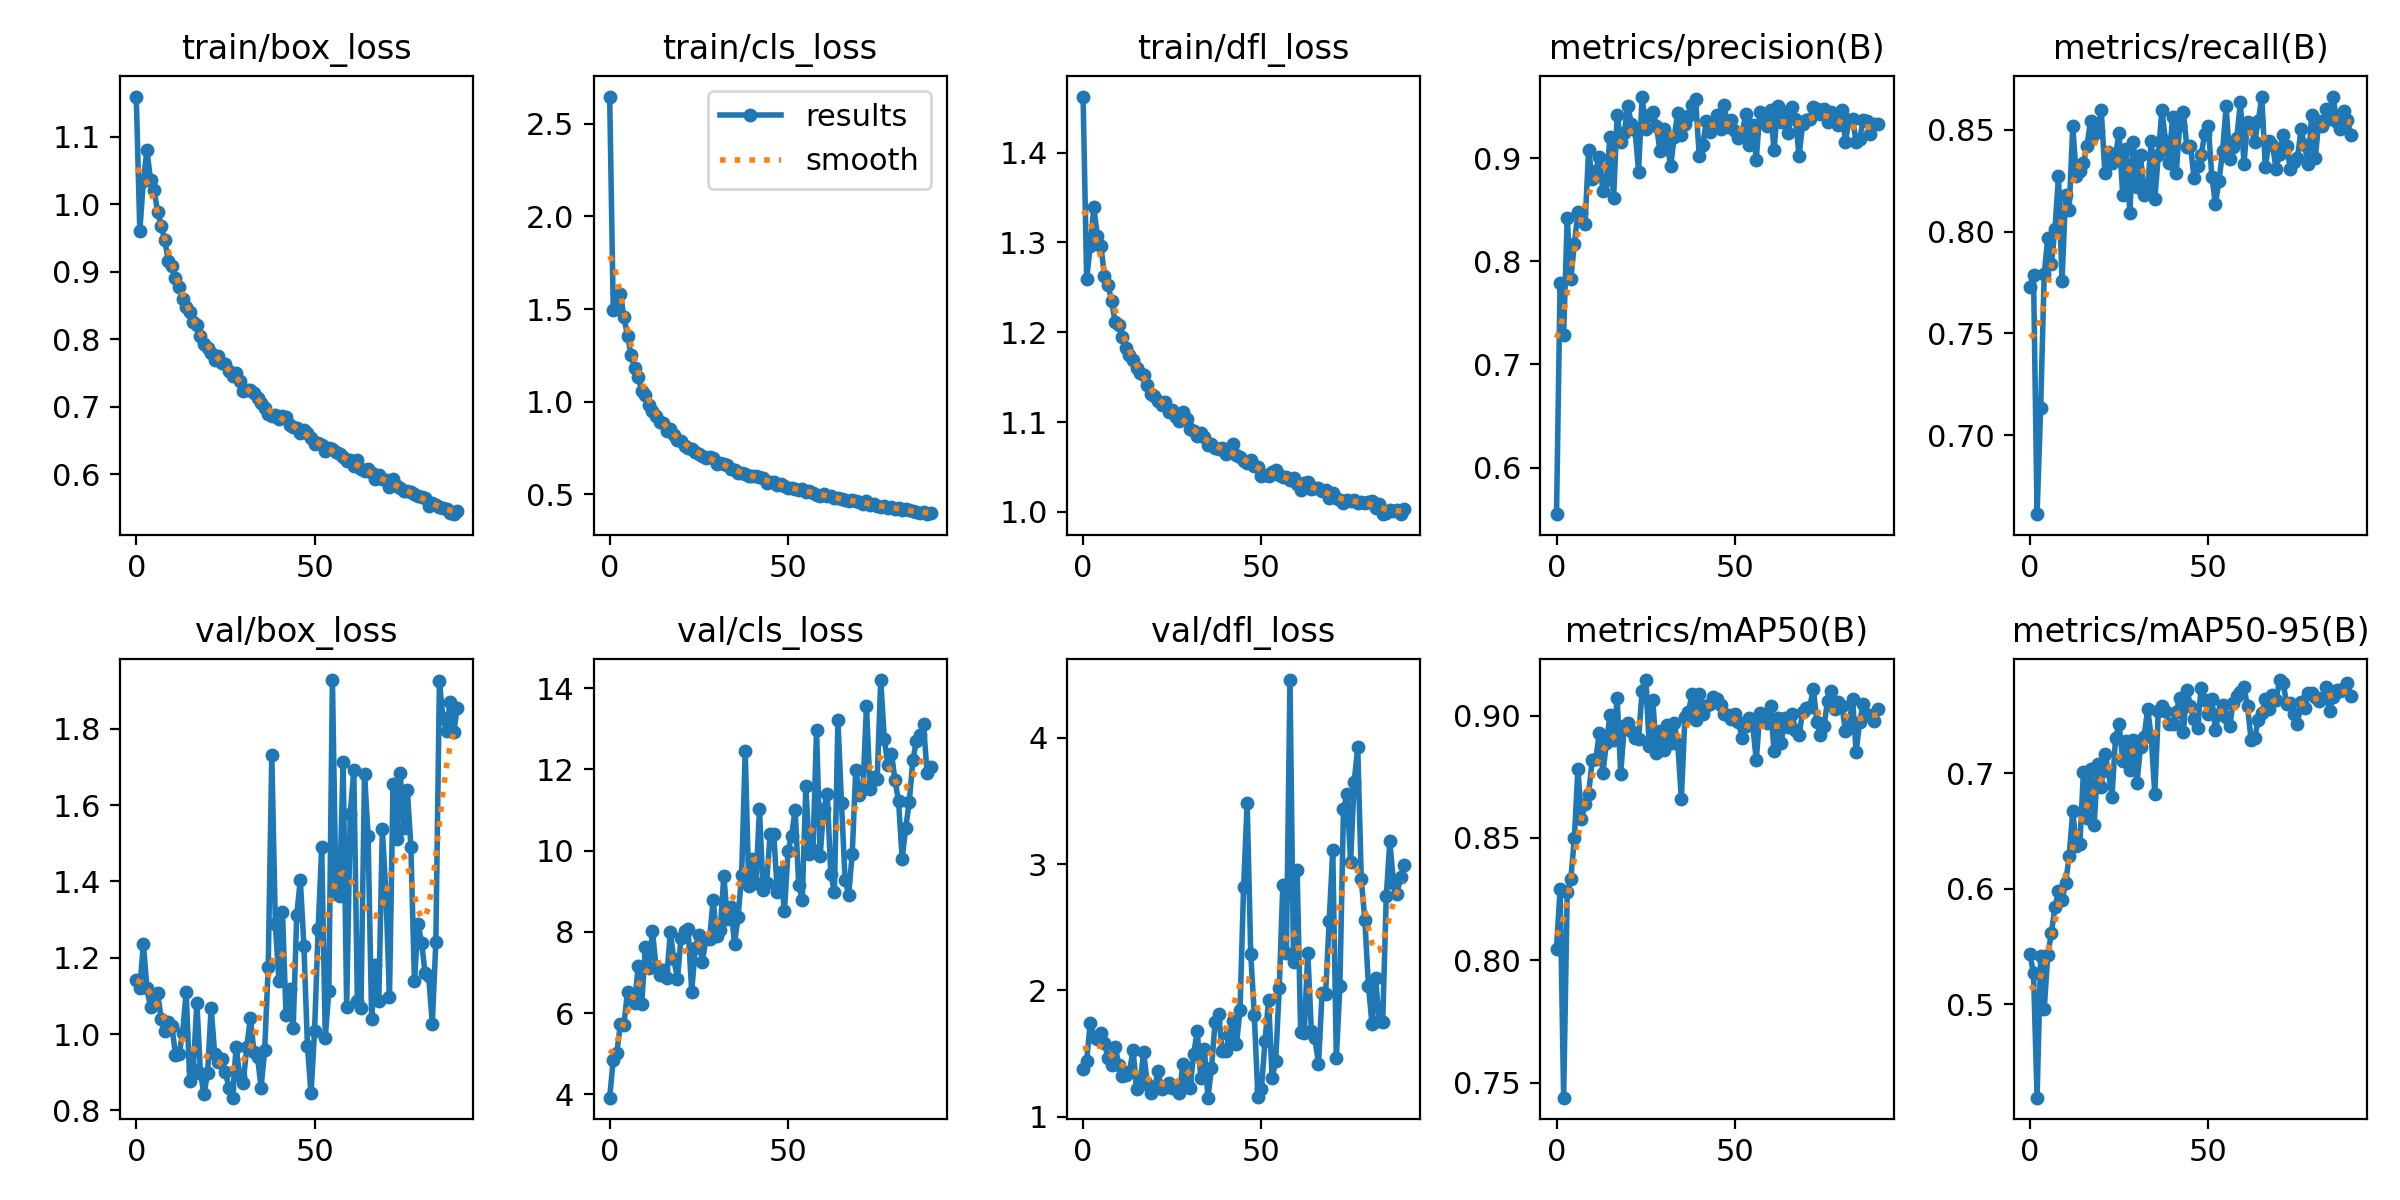

The table this chart was drawn from, first rows:
epoch, train/box_loss, train/cls_loss, train/dfl_loss, metrics/precision(B), metrics/recall(B), metrics/mAP50(B), metrics/mAP50-95(B), val/box_loss, val/cls_loss, val/dfl_loss, lr/pg0, lr/pg1, lr/pg2
0, 1.159, 2.647, 1.463, 0.5549, 0.7728, 0.8048, 0.5433, 1.142, 3.92, 1.374, 0.003328, 0.003328, 0.003328
1, 0.9609, 1.496, 1.259, 0.7788, 0.7789, 0.8292, 0.527, 1.12, 4.854, 1.443, 0.006617, 0.006617, 0.006617
2, 1.035, 1.523, 1.296, 0.729, 0.6613, 0.7438, 0.4191, 1.236, 5.024, 1.74, 0.009862, 0.009862, 0.009862
3, 1.08, 1.583, 1.339, 0.842, 0.7134, 0.828, 0.5416, 1.12, 5.724, 1.63, 0.009802, 0.009802, 0.009802
4, 1.036, 1.454, 1.307, 0.7827, 0.7791, 0.8331, 0.4957, 1.071, 5.718, 1.613, 0.009802, 0.009802, 0.009802
5, 1.021, 1.357, 1.296, 0.8168, 0.7969, 0.8498, 0.5425, 1.104, 6.527, 1.658, 0.009736, 0.009736, 0.009736
6, 0.9889, 1.252, 1.262, 0.8478, 0.7839, 0.8783, 0.5615, 1.107, 6.455, 1.581, 0.00967, 0.00967, 0.00967
7, 0.9682, 1.18, 1.252, 0.8468, 0.8011, 0.8576, 0.5838, 1.039, 6.242, 1.462, 0.009604, 0.009604, 0.009604
8, 0.9464, 1.132, 1.235, 0.8358, 0.8272, 0.8641, 0.5976, 1.008, 7.168, 1.412, 0.009538, 0.009538, 0.009538
9, 0.9164, 1.058, 1.211, 0.9082, 0.7758, 0.8679, 0.5898, 1.031, 6.225, 1.552, 0.009472, 0.009472, 0.009472
10, 0.9089, 1.037, 1.208, 0.8793, 0.8182, 0.8818, 0.6046, 1.022, 7.636, 1.413, 0.009406, 0.009406, 0.009406
11, 0.8907, 0.9843, 1.194, 0.8876, 0.8104, 0.8821, 0.6283, 0.9446, 7.12, 1.321, 0.00934, 0.00934, 0.00934
12, 0.8769, 0.9487, 1.182, 0.9014, 0.8516, 0.893, 0.667, 0.9474, 8.033, 1.329, 0.009274, 0.009274, 0.009274
13, 0.8599, 0.9229, 1.174, 0.8679, 0.8274, 0.8766, 0.6369, 1.003, 7.125, 1.355, 0.009208, 0.009208, 0.009208
14, 0.8475, 0.8923, 1.169, 0.8792, 0.8298, 0.8889, 0.6384, 1.11, 6.946, 1.526, 0.009142, 0.009142, 0.009142
15, 0.8406, 0.8838, 1.161, 0.921, 0.8337, 0.9003, 0.7011, 0.8765, 7.065, 1.22, 0.009076, 0.009076, 0.009076
16, 0.8254, 0.8418, 1.155, 0.861, 0.8422, 0.8901, 0.6612, 0.9091, 6.856, 1.278, 0.00901, 0.00901, 0.00901
17, 0.8212, 0.8496, 1.153, 0.9421, 0.8544, 0.9071, 0.7038, 1.082, 7.994, 1.511, 0.008944, 0.008944, 0.008944
18, 0.8047, 0.8186, 1.141, 0.9161, 0.8481, 0.8763, 0.6548, 0.8973, 7.324, 1.255, 0.008878, 0.008878, 0.008878
19, 0.7922, 0.7949, 1.132, 0.924, 0.8495, 0.8957, 0.708, 0.8432, 6.85, 1.19, 0.008812, 0.008812, 0.008812
20, 0.7863, 0.7895, 1.129, 0.9509, 0.8597, 0.8971, 0.6884, 0.8971, 7.845, 1.217, 0.008746, 0.008746, 0.008746
21, 0.7792, 0.7628, 1.124, 0.9327, 0.8289, 0.8937, 0.7167, 1.069, 8.029, 1.363, 0.00868, 0.00868, 0.00868
22, 0.7685, 0.7513, 1.119, 0.9277, 0.839, 0.8907, 0.7021, 0.9468, 8.065, 1.216, 0.008614, 0.008614, 0.008614
23, 0.7752, 0.7469, 1.122, 0.8871, 0.8337, 0.8904, 0.6791, 0.9258, 6.533, 1.232, 0.008548, 0.008548, 0.008548
24, 0.764, 0.7263, 1.111, 0.9597, 0.8376, 0.9101, 0.7306, 0.9336, 7.597, 1.265, 0.008482, 0.008482, 0.008482
25, 0.7632, 0.7168, 1.114, 0.9283, 0.8486, 0.9145, 0.7423, 0.9003, 7.915, 1.229, 0.008416, 0.008416, 0.008416
26, 0.7526, 0.7055, 1.106, 0.9422, 0.8181, 0.8877, 0.7103, 0.8586, 7.268, 1.232, 0.00835, 0.00835, 0.00835
27, 0.7449, 0.6978, 1.101, 0.9448, 0.8404, 0.9062, 0.7275, 0.8331, 7.837, 1.186, 0.008284, 0.008284, 0.008284
28, 0.7506, 0.6989, 1.111, 0.9315, 0.809, 0.8847, 0.7028, 0.9663, 7.815, 1.418, 0.008218, 0.008218, 0.008218
29, 0.7382, 0.6938, 1.103, 0.9074, 0.8439, 0.8938, 0.7289, 0.8907, 8.787, 1.266, 0.008152, 0.008152, 0.008152
30, 0.7239, 0.6659, 1.092, 0.9287, 0.822, 0.886, 0.6911, 0.8727, 7.902, 1.229, 0.008086, 0.008086, 0.008086
31, 0.7245, 0.6686, 1.09, 0.9142, 0.8374, 0.8961, 0.7228, 0.9671, 8.056, 1.493, 0.00802, 0.00802, 0.00802
32, 0.7253, 0.6606, 1.085, 0.8921, 0.8178, 0.8887, 0.7314, 1.043, 9.379, 1.68, 0.007954, 0.007954, 0.007954
33, 0.7206, 0.6583, 1.088, 0.9208, 0.8216, 0.897, 0.7552, 0.9533, 8.329, 1.302, 0.007888, 0.007888, 0.007888
34, 0.7131, 0.6381, 1.083, 0.9442, 0.8445, 0.8884, 0.7317, 0.9407, 8.612, 1.535, 0.007822, 0.007822, 0.007822
35, 0.7049, 0.6329, 1.075, 0.9225, 0.8158, 0.8659, 0.6817, 0.8597, 7.708, 1.15, 0.007756, 0.007756, 0.007756
36, 0.6986, 0.6122, 1.076, 0.9327, 0.8377, 0.8996, 0.7542, 0.9568, 8.363, 1.385, 0.00769, 0.00769, 0.00769
37, 0.6896, 0.6135, 1.071, 0.9408, 0.8597, 0.9016, 0.7584, 1.176, 9.399, 1.746, 0.007624, 0.007624, 0.007624
38, 0.6864, 0.6087, 1.07, 0.9516, 0.8446, 0.9091, 0.7538, 1.731, 12.44, 1.811, 0.007558, 0.007558, 0.007558
39, 0.688, 0.6008, 1.071, 0.9576, 0.8339, 0.8982, 0.7422, 1.289, 9.139, 1.518, 0.007492, 0.007492, 0.007492
40, 0.6824, 0.5979, 1.065, 0.9024, 0.8564, 0.9088, 0.7429, 1.139, 9.801, 1.519, 0.007426, 0.007426, 0.007426
41, 0.6857, 0.6, 1.067, 0.9126, 0.8286, 0.9007, 0.7532, 1.319, 9.2, 1.648, 0.00736, 0.00736, 0.00736
42, 0.6845, 0.593, 1.075, 0.9358, 0.8525, 0.9037, 0.7653, 1.049, 11.01, 1.76, 0.007294, 0.007294, 0.007294
43, 0.6731, 0.5875, 1.063, 0.9257, 0.8589, 0.9049, 0.7358, 1.117, 9.038, 1.571, 0.007228, 0.007228, 0.007228
44, 0.6696, 0.5618, 1.061, 0.9337, 0.8415, 0.9077, 0.772, 1.014, 9.215, 1.848, 0.007162, 0.007162, 0.007162
45, 0.6681, 0.5665, 1.057, 0.9415, 0.8422, 0.9068, 0.7579, 1.312, 10.41, 2.816, 0.007096, 0.007096, 0.007096
46, 0.6611, 0.5668, 1.055, 0.9282, 0.8264, 0.9044, 0.7468, 1.404, 10.41, 3.482, 0.00703, 0.00703, 0.00703
47, 0.6657, 0.5498, 1.058, 0.9518, 0.8324, 0.9006, 0.7393, 1.231, 8.977, 2.289, 0.006964, 0.006964, 0.006964
48, 0.6607, 0.5555, 1.051, 0.9304, 0.8375, 0.9002, 0.7736, 0.9688, 9.463, 1.807, 0.006898, 0.006898, 0.006898
49, 0.6534, 0.5428, 1.05, 0.9375, 0.8479, 0.8988, 0.7637, 0.8445, 8.515, 1.158, 0.006832, 0.006832, 0.006832
50, 0.6449, 0.5328, 1.04, 0.9266, 0.852, 0.9006, 0.7508, 1.009, 9.981, 1.221, 0.006766, 0.006766, 0.006766
51, 0.6456, 0.531, 1.042, 0.9199, 0.827, 0.8975, 0.764, 1.275, 10.37, 1.597, 0.0067, 0.0067, 0.0067
52, 0.6436, 0.5287, 1.04, 0.9229, 0.8136, 0.891, 0.7374, 1.489, 11.01, 1.924, 0.006634, 0.006634, 0.006634
53, 0.6345, 0.5218, 1.044, 0.9424, 0.8248, 0.8956, 0.7511, 0.9905, 9.159, 1.303, 0.006568, 0.006568, 0.006568
54, 0.6388, 0.5303, 1.047, 0.913, 0.8393, 0.899, 0.7586, 1.113, 8.79, 1.444, 0.006502, 0.006502, 0.006502
55, 0.6369, 0.5108, 1.041, 0.9319, 0.8615, 0.8965, 0.7483, 1.928, 11.6, 2.016, 0.006436, 0.006436, 0.006436
56, 0.6332, 0.5152, 1.038, 0.8987, 0.8356, 0.8817, 0.7411, 1.368, 9.919, 2.837, 0.00637, 0.00637, 0.00637
57, 0.6303, 0.5076, 1.039, 0.9445, 0.8414, 0.9012, 0.7607, 1.363, 10.02, 2.293, 0.006304, 0.006304, 0.006304
58, 0.6252, 0.4974, 1.036, 0.9355, 0.846, 0.8983, 0.7666, 1.713, 12.97, 4.457, 0.006238, 0.006238, 0.006238
59, 0.6199, 0.492, 1.037, 0.9314, 0.8636, 0.897, 0.7699, 1.07, 9.86, 2.221, 0.006172, 0.006172, 0.006172
... 31 more rows
